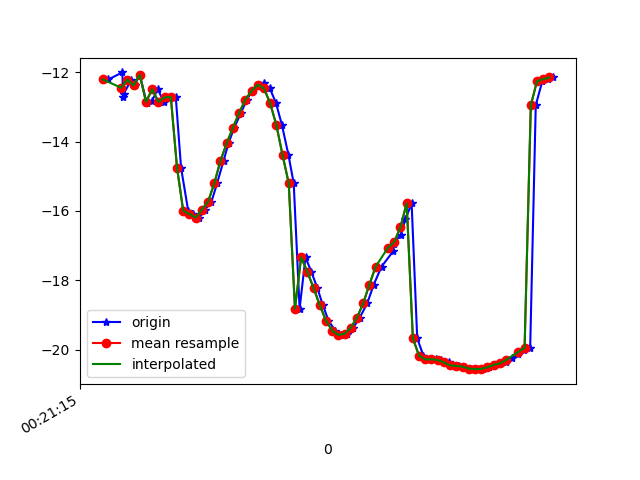

Source data for this figure (header and first rows):
1617668475459, 364112081608583, -12.208043, 9.062726, -19.843292
1617668475504, 364112100839353, -12.01, 9.092, -19.49
1617668475506, 364112120070123, -12.71, 9.768, -20.37
1617668475508, 364112139300893, -12.63, 9.623, -20.09
1617668475533, 364112158531663, -12.21, 10.04, -19.78
1617668475543, 364112177762433, -12.38, 9.977, -20.21
1617668475560, 364112196993203, -12.08, 10.01, -19.88
1617668475582, 364112216223973, -12.88, 10.41, -20.9
1617668475599, 364112235454743, -12.83, 10.27, -20.57
1617668475618, 364112254685513, -12.49, 10.56, -20.22
1617668475637, 364112273916283, -12.85, 10.59, -20.71
1617668475656, 364112293147053, -12.72, 10.53, -20.05
1617668475676, 364112312377823, -12.72, 11.15, -20.09
1617668475693, 364112331608593, -14.75, 8.901, -19.32
1617668475716, 364112350839363, -16, 11, -20.18
1617668475733, 364112370070133, -16.09, 10.98, -21.32
1617668475752, 364112389300903, -16.19, 10.15, -22.32
1617668475770, 364112408531673, -15.96, 9.357, -23.72
1617668475791, 364112427762443, -15.73, 8.961, -26.2
1617668475809, 364112446993213, -15.21, 8.229, -28.99
1617668475830, 364112466223983, -14.55, 7.201, -31.82
1617668475846, 364112485454753, -14.05, 5.785, -34.8
1617668475864, 364112504685523, -13.6, 4.182, -37.84
1617668475886, 364112523916293, -13.18, 2.564, -40.92
1617668475905, 364112543147063, -12.79, 0.9484, -43.95
1617668475922, 364112562377833, -12.54, -0.7571, -46.9
1617668475941, 364112581608603, -12.4, -2.428, -49.71
1617668475959, 364112600839373, -12.32, -3.945, -52.4
1617668475979, 364112620070143, -12.47, -5.399, -55.12
1617668475999, 364112639300913, -12.89, -6.786, -57.78
1617668476018, 364112658531683, -13.52, -8.21, -60.19
1617668476039, 364112677762453, -14.38, -9.534, -62.5
1617668476056, 364112696993223, -15.2, -10.69, -64.64
1617668476075, 364112716223993, -18.81, -10.44, -67.89
1617668476094, 364112735454763, -17.34, -12.28, -67.95
1617668476113, 364112754685533, -17.75, -12.91, -69.04
1617668476132, 364112773916303, -18.22, -13.52, -69.74
1617668476150, 364112793147073, -18.71, -14.04, -70.04
1617668476168, 364112812377843, -19.16, -14.42, -69.97
1617668476190, 364112831608613, -19.45, -14.63, -69.58
1617668476208, 364112850839383, -19.57, -14.71, -68.85
1617668476228, 364112870070153, -19.54, -14.58, -67.8
1617668476248, 364112889300923, -19.36, -14.19, -66.46
1617668476269, 364112908531693, -19.07, -13.57, -64.87
1617668476293, 364112927762463, -18.66, -12.76, -62.98
1617668476314, 364112946993233, -18.12, -11.68, -60.76
1617668476339, 364112966224003, -17.6, -10.46, -58.34
1617668476376, 364112985454773, -17.17, -9.266, -55.61
1617668476379, 364113004685543, -16.95, -8.318, -52.65
1617668476380, 364113023916313, -16.89, -7.428, -49.64
1617668476401, 364113043147083, -16.7, -6.34, -46.7
1617668476416, 364113062377853, -16.24, -5.024, -43.83
1617668476436, 364113081608623, -15.78, -3.758, -40.89
1617668476454, 364113100839393, -19.67, 0.9097, -36.23
1617668476474, 364113120070163, -20.17, -1.987, -35.23
1617668476495, 364113139300933, -20.28, -1.076, -32.78
1617668476513, 364113158531703, -20.27, -0.0934, -30.55
1617668476531, 364113177762473, -20.29, 0.8035, -28.53
1617668476555, 364113196993243, -20.37, 1.651, -26.77
1617668476569, 364113216224013, -20.45, 2.55, -25.37
1617668476588, 364113235454783, -20.46, 3.497, -24.26
... 16 more rows
